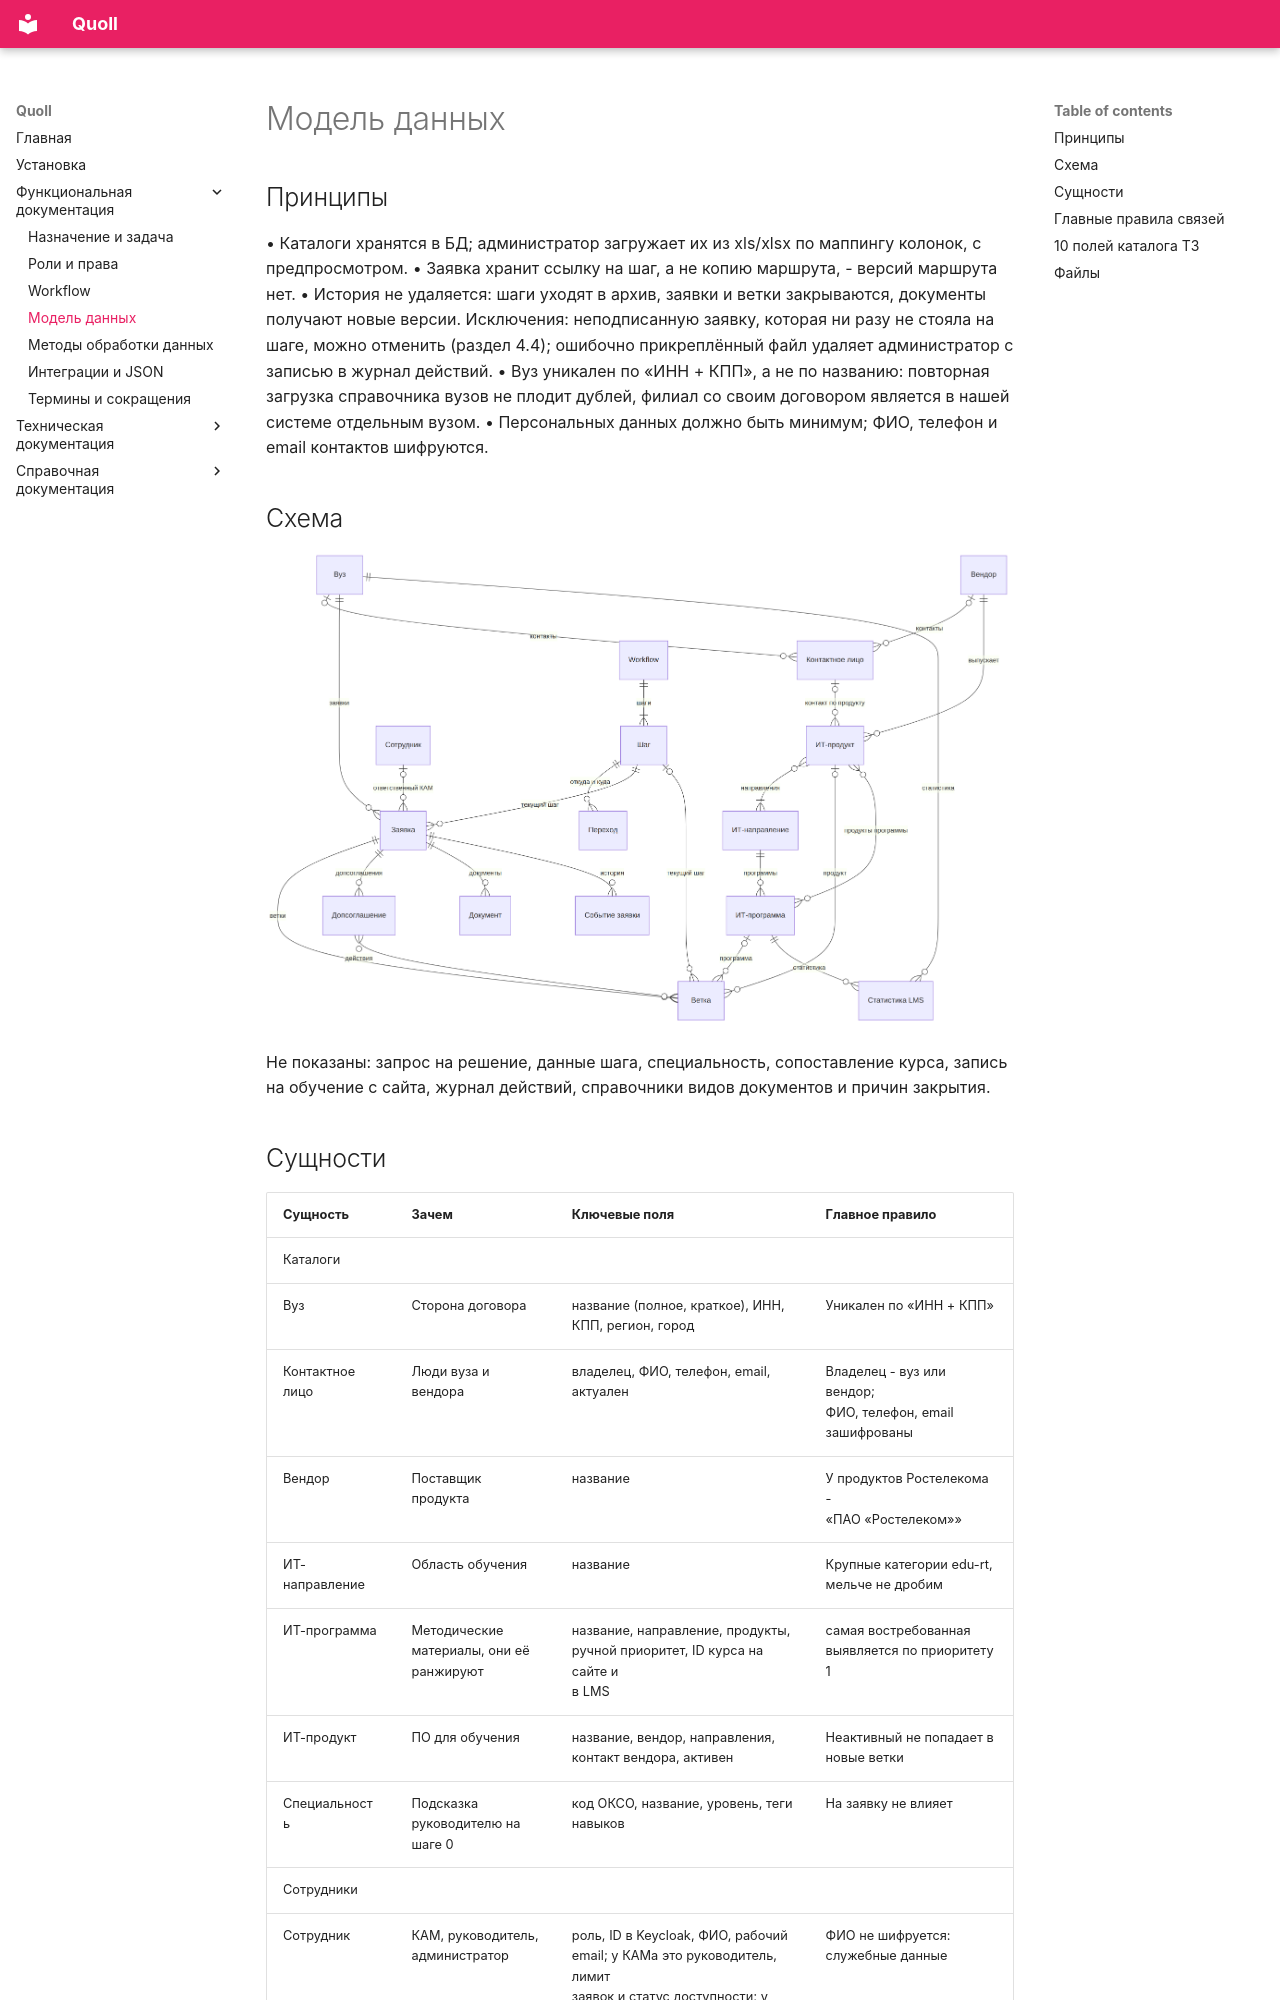

repository: Oedada/quoll · page: Функциональная документация/Модель данных/index.html · generator: mkdocs

# Модель данных

## Принципы

• Каталоги хранятся в БД; администратор загружает их из xls/xlsx по маппингу колонок, с предпросмотром.
• Заявка хранит ссылку на шаг, а не копию маршрута, - версий маршрута нет.
• История не удаляется: шаги уходят в архив, заявки и ветки закрываются, документы получают новые версии. Исключения: неподписанную заявку, которая ни разу не стояла на шаге, можно отменить (раздел 4.4); ошибочно прикреплённый файл удаляет администратор с записью в журнал действий.
• Вуз уникален по «ИНН + КПП», а не по названию: повторная загрузка справочника вузов не плодит дублей, филиал со своим договором является в нашей системе отдельным вузом.
• Персональных данных должно быть минимум; ФИО, телефон и email контактов шифруются.

## Схема

![Схема модели данных](../images/page_13_img_1.png)

Не показаны: запрос на решение, данные шага, специальность, сопоставление курса, запись на обучение с сайта, журнал действий, справочники видов документов и причин закрытия.
